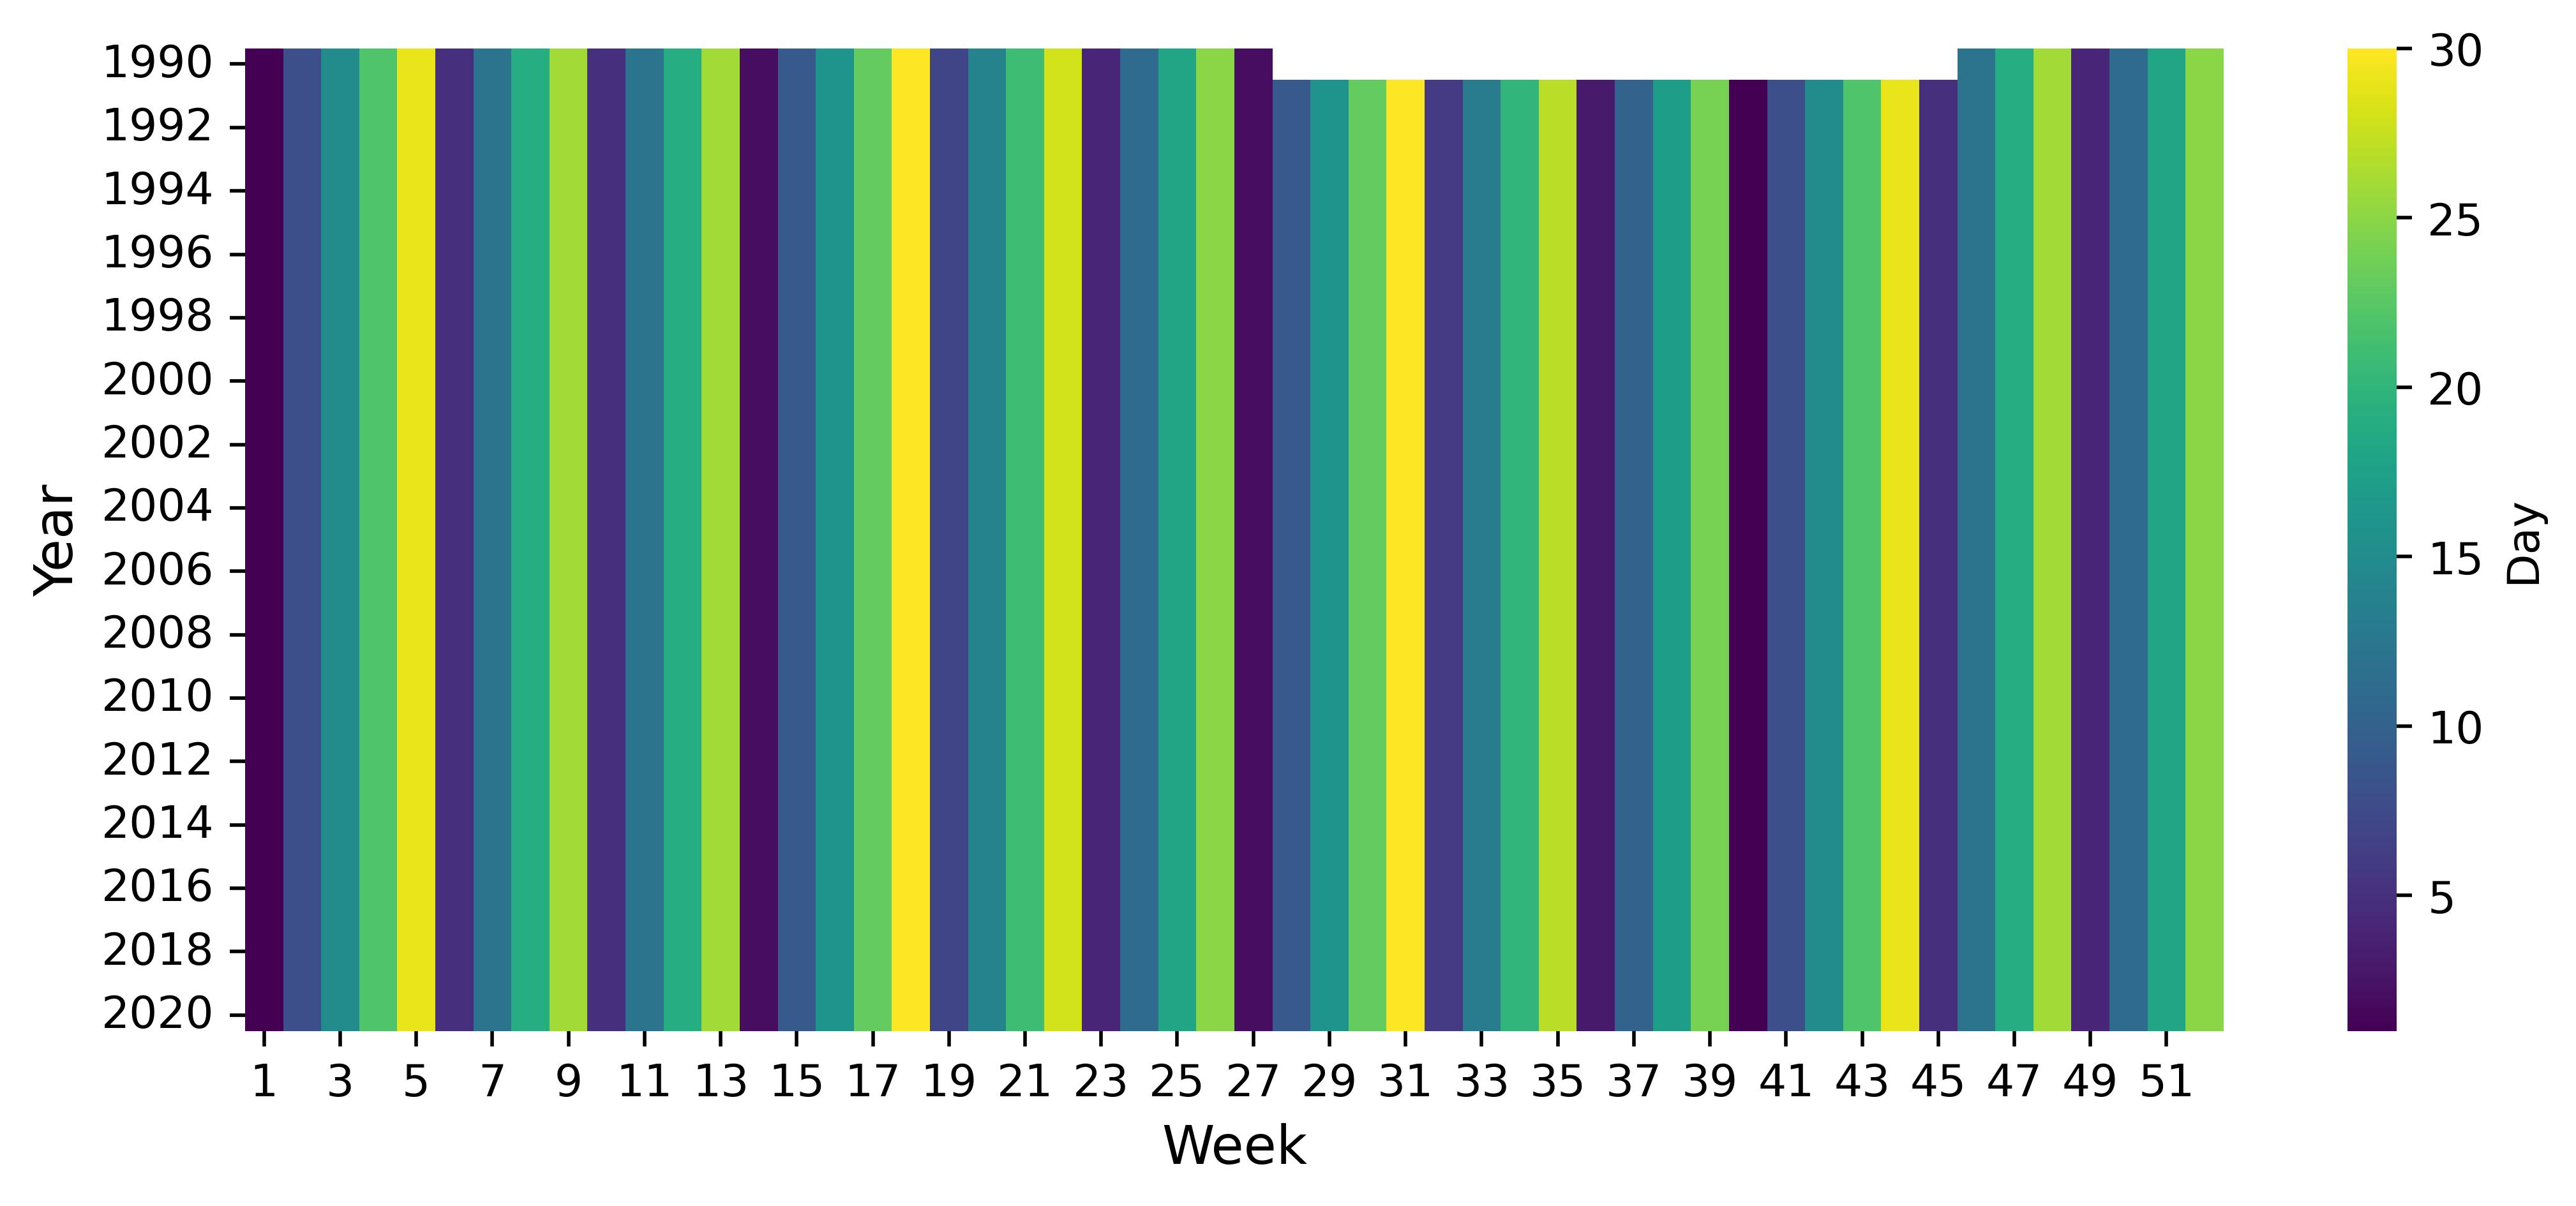

The data file committed next to this chart (first rows):
year, month, day1, day2, day3, day4, day5
1990, 1, 22, 15, 29, 1, 8
1990, 2, 5, 12, 19, 26, 
1990, 3, 5, 12, 19, 26, 
1990, 4, 2, 9, 16, 23, 30
1990, 5, 7, 14, 21, 28, 
1990, 6, 4, 11, 18, 25, 
1990, 7, 2, , , , 
1990, 11, 12, 19, 26, , 
1990, 12, 4, 11, 18, 25, 
1991, 1, 1, 8, 15, 22, 29
1991, 2, 5, 12, 19, 26, 
1991, 3, 26, 5, 12, 19, 
1991, 4, 2, 9, 16, 23, 30
1991, 5, 7, 14, 21, 28, 
1991, 6, 4, 11, 18, 25, 
1991, 7, 2, 9, 16, 23, 30
1991, 8, 6, 13, 20, 27, 
1991, 9, 3, 10, 17, 24, 
1991, 10, 1, 8, 15, 22, 29
1991, 11, 5, 12, 19, 26, 
1991, 12, 4, 11, 18, 25, 
1992, 1, 1, 8, 15, 22, 29
1992, 2, 26, 19, 5, 12, 
1992, 3, 5, 12, 19, 26, 
1992, 4, 2, 9, 16, 23, 30
1992, 5, 7, 14, 21, 28, 
1992, 6, 4, 11, 18, 25, 
1992, 7, 2, 9, 16, 23, 30
1992, 8, 6, 13, 20, 27, 
1992, 9, 3, 10, 17, 24, 
1992, 10, 1, 8, 15, 22, 29
1992, 11, 5, 12, 19, 26, 
1992, 12, 25, 4, 11, 18, 
1993, 1, 1, 8, 15, 22, 29
1993, 2, 5, 12, 19, 26, 
1993, 3, 5, 12, 19, 26, 
1993, 4, 2, 9, 16, 23, 30
1993, 5, 7, 14, 21, 28, 
1993, 6, 4, 11, 18, 25, 
1993, 7, 2, 9, 16, 23, 30
1993, 8, 6, 13, 20, 27, 
1993, 9, 3, 10, 17, 24, 
1993, 10, 1, 8, 15, 22, 29
1993, 11, 26, 19, 5, 12, 
1993, 12, 4, 11, 18, 25, 
1994, 1, 1, 8, 15, 22, 29
1994, 2, 5, 12, 19, 26, 
1994, 3, 5, 12, 19, 26, 
1994, 4, 2, 9, 16, 23, 30
1994, 5, 7, 14, 21, 28, 
1994, 6, 4, 11, 18, 25, 
1994, 7, 2, 9, 16, 23, 30
1994, 8, 6, 13, 20, 27, 
1994, 9, 24, 3, 10, 17, 
1994, 10, 1, 8, 15, 22, 29
1994, 11, 5, 12, 19, 26, 
1994, 12, 4, 11, 18, 25, 
1995, 1, 1, 8, 15, 22, 29
1995, 2, 5, 12, 19, 26, 
1995, 3, 5, 12, 19, 26, 
... 309 more rows
